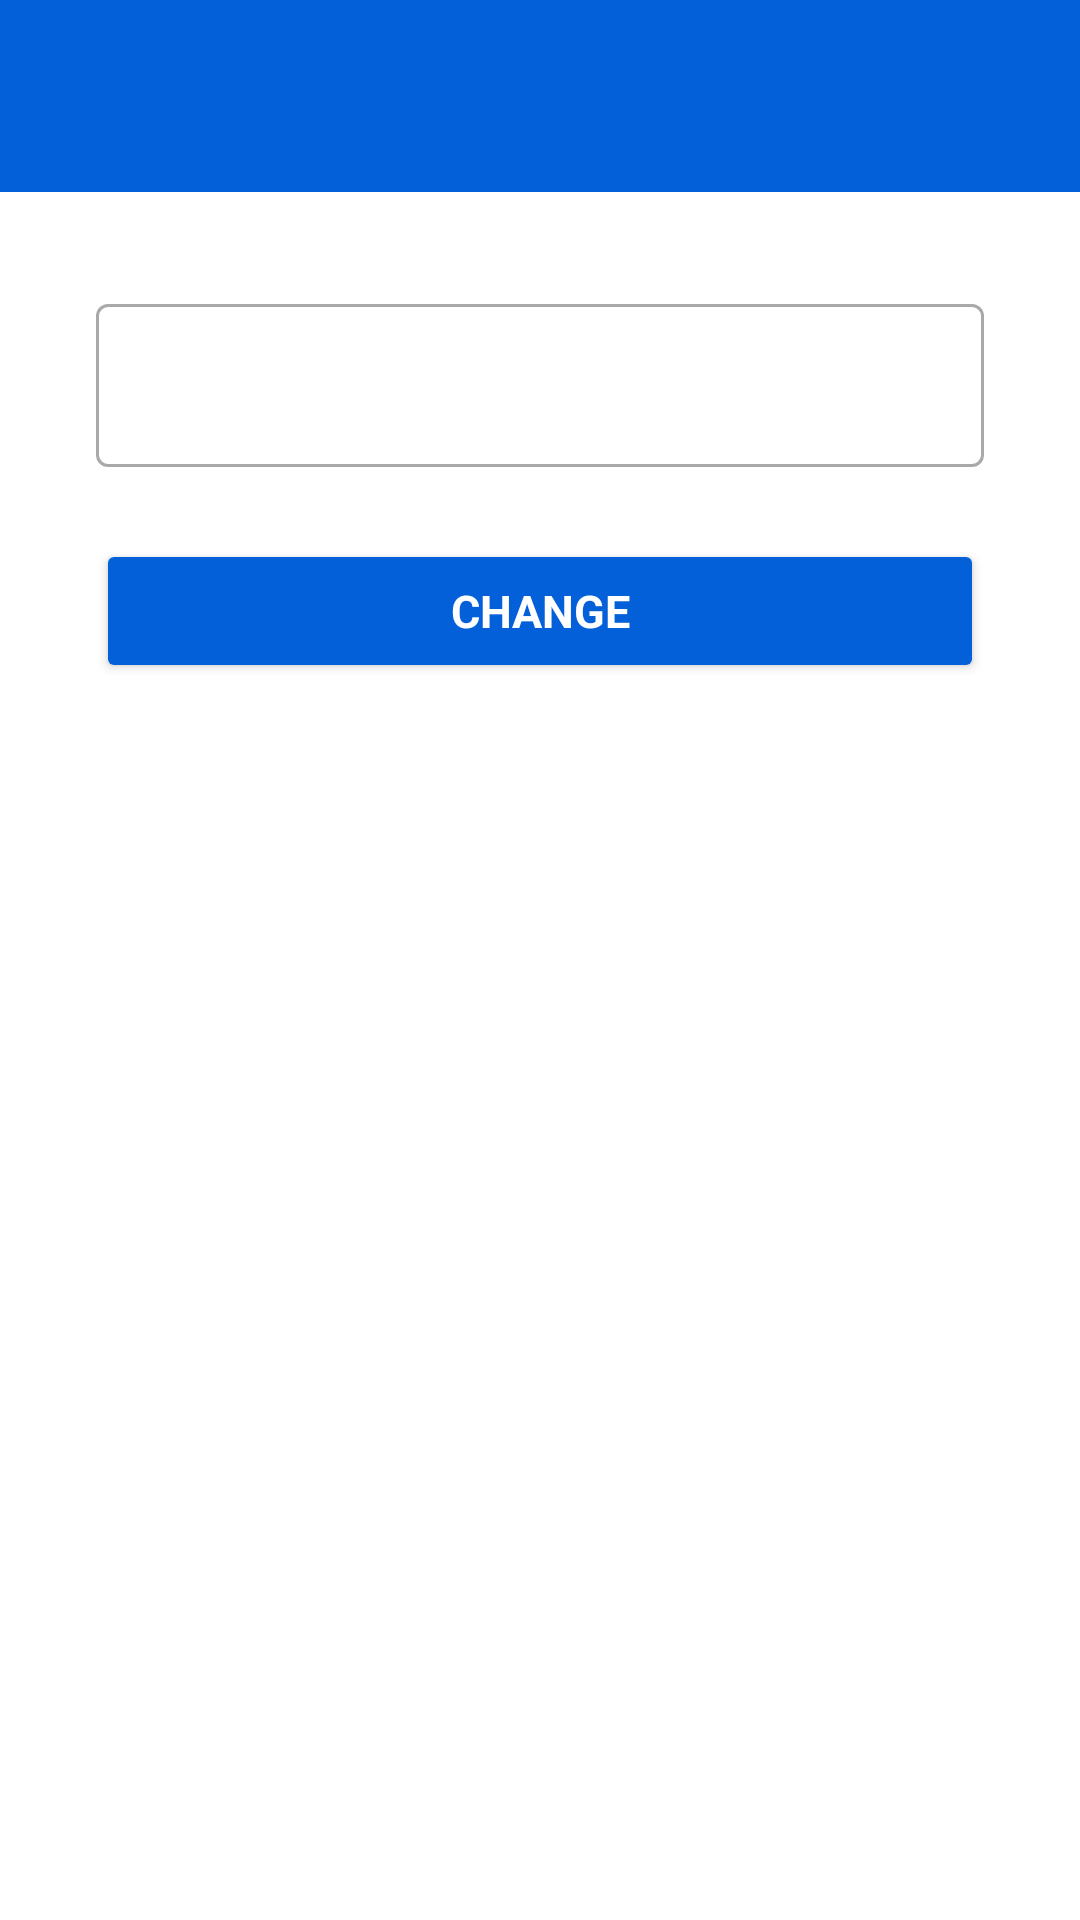

This screen was rendered from an Android layout file. Write that file and the resources it references.
<!-- AndroidManifest.xml: application theme Theme.TableTennisHub -->
<!-- res/layout/fragment_update_user_name.xml -->
<?xml version="1.0" encoding="utf-8"?>
<androidx.constraintlayout.widget.ConstraintLayout
    xmlns:android="http://schemas.android.com/apk/res/android"
    xmlns:tools="http://schemas.android.com/tools"
    xmlns:app="http://schemas.android.com/apk/res-auto"
    tools:context=".ui.fragment.Profile.UpdateUserNameFragment"
    android:layout_width="match_parent"
    android:layout_height="match_parent">


    <com.google.android.material.textfield.TextInputLayout
        android:id="@+id/textInputLayoutUserName"
        style="@style/Widget.MaterialComponents.TextInputLayout.OutlinedBox"
        android:layout_width="match_parent"
        android:layout_height="wrap_content"
        android:layout_marginStart="32dp"
        android:layout_marginTop="32dp"
        android:layout_marginEnd="32dp"
        app:endIconMode="clear_text"
        app:layout_constraintEnd_toEndOf="parent"
        app:layout_constraintStart_toStartOf="parent"
        app:layout_constraintTop_toBottomOf="@+id/materialToolbar7">

        <com.google.android.material.textfield.TextInputEditText
            android:id="@+id/userNameText"
            android:layout_width="match_parent"
            android:layout_height="wrap_content"
            android:inputType="textEmailAddress" />
    </com.google.android.material.textfield.TextInputLayout>

    <Button
        android:id="@+id/userNameUpdateButton"
        android:layout_width="match_parent"
        android:layout_height="wrap_content"
        android:layout_marginTop="24dp"
        android:text="@string/Change"
        android:backgroundTint="@color/main_color"
        android:layout_marginStart="32dp"
        android:layout_marginEnd="32dp"
        android:textStyle="bold"
        android:textColor="@color/white"
        app:layout_constraintEnd_toEndOf="parent"
        app:layout_constraintStart_toStartOf="parent"
        app:layout_constraintTop_toBottomOf="@+id/textInputLayoutUserName" />

    <LinearLayout
        android:id="@+id/profileChangeCooldownGroup"
        android:layout_width="0dp"
        android:layout_height="wrap_content"
        android:layout_marginStart="32dp"
        android:layout_marginTop="8dp"
        android:layout_marginEnd="32dp"
        android:orientation="vertical"
        android:visibility="gone"
        app:layout_constraintEnd_toEndOf="parent"
        app:layout_constraintStart_toStartOf="parent"
        app:layout_constraintTop_toBottomOf="@id/userNameUpdateButton">

        <TextView
            android:id="@+id/profileChangeCooldownText"
            android:layout_width="wrap_content"
            android:layout_height="wrap_content"
            android:textColor="@color/main_color"
            android:textStyle="bold"
            tools:text="Try again in 23:59:59" />

        <ProgressBar
            android:id="@+id/profileChangeCooldownProgress"
            style="?android:attr/progressBarStyleHorizontal"
            android:layout_width="match_parent"
            android:layout_height="8dp"
            android:layout_marginTop="4dp"
            android:max="86400000"
            android:progress="86400000"
            android:progressTint="@color/main_color" />
    </LinearLayout>

    <ProgressBar
        android:id="@+id/progressBar"
        style="?android:attr/progressBarStyle"
        android:layout_width="wrap_content"
        android:layout_height="wrap_content"
        android:indeterminateTint="@color/main_color"
        android:visibility="gone"
        app:layout_constraintBottom_toBottomOf="parent"
        app:layout_constraintEnd_toEndOf="parent"
        app:layout_constraintStart_toStartOf="parent"
        app:layout_constraintTop_toTopOf="parent" />

    <com.google.android.material.appbar.MaterialToolbar
        android:id="@+id/materialToolbar7"
        android:layout_width="0dp"
        android:layout_height="wrap_content"
        android:background="?attr/colorPrimary"
        android:minHeight="?attr/actionBarSize"
        app:titleTextColor="@color/white"
        app:titleCentered="true"
        android:theme="?attr/actionBarTheme"
        app:layout_constraintEnd_toEndOf="parent"
        app:layout_constraintStart_toStartOf="parent"
        app:layout_constraintTop_toTopOf="parent" />
    <FrameLayout
        android:id="@+id/adView" android:visibility="gone"
        android:layout_width="match_parent"
        android:layout_height="wrap_content"
        android:layout_gravity="bottom"
        android:gravity="center"
        app:layout_constraintBottom_toBottomOf="parent"
        app:layout_constraintEnd_toEndOf="parent"
        app:layout_constraintStart_toStartOf="parent"
        />
</androidx.constraintlayout.widget.ConstraintLayout>
<!-- resources referenced by this layout -->
<resources>
  <color name="main_color">#0460D9</color>
  <color name="white">#FFFFFFFF</color>
  <string name="Change">Change</string>
  <style name="Theme.TableTennisHub" parent="Base.Theme.TableTennisHub" />
  <style name="Base.Theme.TableTennisHub" parent="Theme.Material3.DayNight.NoActionBar">
          <item name="colorPrimary">@color/main_color</item>
          <item name="fontFamily">@font/roboto</item>
          <item name="android:colorBackground">@color/white</item>
          <item name="colorOnSecondary">@color/white</item>
          <item name="android:textSize">15sp</item>
          <item name="android:textColor">@color/black</item>
      </style>
  <color name="black">#FF000000</color>
</resources>
